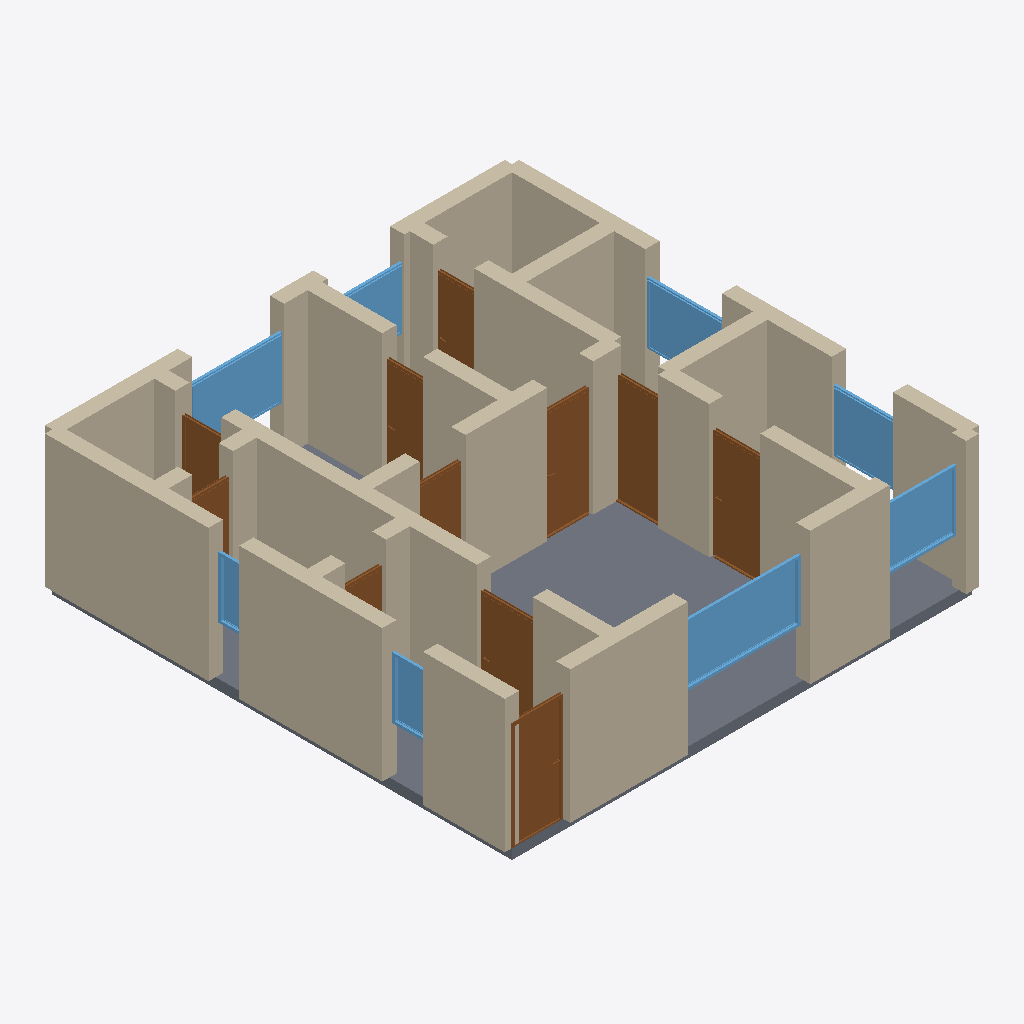
Isometric view of an IFC building model (IFC-SPF (STEP), schema IFC4, length unit metre), seen from the south-west, elements coloured by IFC class: 35 walls (beige), 11 doors (brown), 8 windows (light blue), 1 slab (grey).
Extent 9.3 m × 9.3 m × 2.8 m (x, y, z). Storeys (1): Ground Floor at 0.00 m. Elements (55): 35 IfcWall, 11 IfcDoor, 8 IfcWindow, 1 IfcSlab.

HEADER;
FILE_DESCRIPTION(('ViewDefinition[DesignTransferView]'),'2;1');
FILE_NAME('/dev/null','2026-05-05T14:48:54+05:30',(''),(''),'IfcOpenShell 0.8.5','IfcOpenShell 0.8.5','Nobody');
FILE_SCHEMA(('IFC4'));
ENDSEC;
DATA;
#1=IFCPROJECT('1mmoObHQHDHO8h9cUqlSXf',$,'A Köln Lindenthal 3-Zimmer Nachkriegsbau apartment — typical',$,$,$,$,(#10),#5);
#12=IFCSITE('11w401xIr8nOwJ58159dT6',$,'Site',$,$,$,$,$,$,$,$,$,$,$);
#13=IFCBUILDING('3vqpHSfaTCHQl4iggpC7r0',$,'Building',$,$,$,$,$,$,$,$,$);
#16=IFCBUILDINGSTOREY('2Yow0rAEb6x8UWLGTenTXn',$,'Ground Floor',$,$,#22,$,$,$,$);
#2404=IFCSLAB('13OxHYTrH7nAXyFH1AbG0i',$,'Floor',$,$,#2421,#2416,$,.FLOOR.);
#222=IFCWALL('3oF0FycLn6sAME16Qnoro9',$,'Exterior Wall',$,$,#243,#238,$,$);
#244=IFCWALL('1ZMAcyKon87gOlanx_ZBXM',$,'Exterior Wall',$,$,#265,#260,$,$);
#23=IFCWALL('2UE1VM7bb3wuCeSGaz$03n',$,'Exterior Wall',$,$,#45,#39,$,$);
#266=IFCWALL('1i_jTOk$H8cOHOQEetQMwp',$,'Exterior Wall',$,$,#287,#282,$,$);
#46=IFCWALL('10dStskp170RjUliNhssYk',$,'Exterior Wall',$,$,#67,#62,$,$);
#684=IFCWALL('3ypKkcMrP879h$Isi62g98',$,'Interior Wall',$,$,#705,#700,$,$);
#134=IFCWALL('0XNHzlhZjDVvTBOYjrrNps',$,'Exterior Wall',$,$,#155,#150,$,$);
#596=IFCWALL('2JugsWh5zAgvhlmhbCRIk3',$,'Interior Wall',$,$,#617,#612,$,$);
#112=IFCWALL('1L_zlgCX11awv08LtzWra7',$,'Exterior Wall',$,$,#133,#128,$,$);
#398=IFCWALL('27fnhb1EnCBv_n$nJRDpol',$,'Interior Wall',$,$,#419,#414,$,$);
#310=IFCWALL('1aGZPvVOvB791IrwXtDaYV',$,'Interior Wall',$,$,#331,#326,$,$);
#420=IFCWALL('087WKIjRHFgfLB3_s1eerL',$,'Interior Wall',$,$,#441,#436,$,$);
#156=IFCWALL('24nU0vnDrFE98zCAZlNyxe',$,'Exterior Wall',$,$,#177,#172,$,$);
#1729=IFCWINDOW('0GAJBXCUr0su0Oh_KBIcvZ',$,'Window',$,$,#1783,#1778,$,1.2,2.4,$,$,$);
#574=IFCWALL('2rD4jzqnv06wL48_scV90S',$,'Interior Wall',$,$,#595,#590,$,$);
#376=IFCWALL('0IFzALCprDwx_2bddf_gkU',$,'Interior Wall',$,$,#397,#392,$,$);
#530=IFCWALL('0M$7HfkCD6MhpU39Gq1YV5',$,'Interior Wall',$,$,#551,#546,$,$);
#200=IFCWALL('3t4UM6O99Dvvv6pRt$9nud',$,'Exterior Wall',$,$,#221,#216,$,$);
#90=IFCWALL('1ChFjwz2PFTPlVRQlXDNrG',$,'Exterior Wall',$,$,#111,#106,$,$);
#794=IFCDOOR('2a3nYzTGX04OGmxhEdxY5n',$,'Door',$,$,#878,#873,$,2.1,1.0,$,$,$);
#1219=IFCDOOR('2EYwvITIH0DuzWSSSdbVrk',$,'Door',$,$,#1303,#1298,$,2.1,1.0,$,$,$);
#552=IFCWALL('22O0j7QS95xwVtw5F5QCA2',$,'Interior Wall',$,$,#573,#568,$,$);
#662=IFCWALL('2n52cRDxXC1vVFk6kkhIWM',$,'Interior Wall',$,$,#683,#678,$,$);
#1949=IFCWINDOW('0aG27O6u95ggmeeE_CtTIL',$,'Window',$,$,#2003,#1998,$,1.2,1.8,$,$,$);
#1474=IFCDOOR('0RBkwkr81BeOlPKFCluILq',$,'Door',$,$,#1558,#1553,$,2.1,0.9,$,$,$);
#464=IFCWALL('18b$u_F2f7HBksUO_POfj2',$,'Interior Wall',$,$,#485,#480,$,$);
#1304=IFCDOOR('1591v$akT0ivTJydNYr_RO',$,'Door',$,$,#1388,#1383,$,2.1,1.5,$,$,$);
#178=IFCWALL('1vuZMGqRbBpPLD0D_KHMpU',$,'Exterior Wall',$,$,#199,#194,$,$);
#1784=IFCWINDOW('1ypQCLh2HEj97Dii_BRtmI',$,'Window',$,$,#1838,#1833,$,1.2,1.5,$,$,$);
#486=IFCWALL('0JLu9oBIL5bAeb6MKizkfs',$,'Interior Wall',$,$,#507,#502,$,$);
#879=IFCDOOR('1RN5ojMt55LheHryGIa1PF',$,'Door',$,$,#963,#958,$,2.1,1.1,$,$,$);
#288=IFCWALL('2URvLXHtnEt9NaLNnTNtEp',$,'Interior Wall',$,$,#309,#304,$,$);
#1839=IFCWINDOW('0Qss9fruD7kwZdKm4_Rizf',$,'Window',$,$,#1893,#1888,$,1.2,1.2,$,$,$);
#772=IFCWALL('3FTe3qBVP9v9bnPhxw2WFn',$,'Interior Wall',$,$,#793,#788,$,$);
#68=IFCWALL('2fFMGw9$H628p4EvvXD4sG',$,'Exterior Wall',$,$,#89,#84,$,$);
#1894=IFCWINDOW('2LqTJZWRHA6fhLu9rwVuae',$,'Window',$,$,#1948,#1943,$,1.2,1.5,$,$,$);
#618=IFCWALL('3SqMERxNPAEuQUMAzsH6tD',$,'Interior Wall',$,$,#639,#634,$,$);
#332=IFCWALL('0lH9NMLDXAaPPcwmrB55Aq',$,'Interior Wall',$,$,#353,#348,$,$);
#750=IFCWALL('0lXd0A9855$BgUPGi0TXew',$,'Interior Wall',$,$,#771,#766,$,$);
#1559=IFCDOOR('2QOeqzooPDaOE$5JyQe1tC',$,'Door',$,$,#1643,#1638,$,2.1,0.8,$,$,$);
#706=IFCWALL('3KppofN9j5CuFGi_Bainui',$,'Interior Wall',$,$,#727,#722,$,$);
#1644=IFCDOOR('3hClke0Gz1jgP9hrhKo6R5',$,'Door',$,$,#1728,#1723,$,2.1,0.8,$,$,$);
#508=IFCWALL('0t1ICqTDr3X9W5X3GZGtUK',$,'Interior Wall',$,$,#529,#524,$,$);
#1389=IFCDOOR('2T0EJorT9D9vvXzpGsihhq',$,'Door',$,$,#1473,#1468,$,2.1,0.9,$,$,$);
#2114=IFCWINDOW('3rIXb1QNPDsu2vXLqvQFXH',$,'Window',$,$,#2168,#2163,$,1.2,0.8,$,$,$);
#1134=IFCDOOR('38EQTgwbj5l9$aSIUL0hLA',$,'Door',$,$,#1218,#1213,$,2.1,0.9,$,$,$);
#442=IFCWALL('07YEQ4EEn5IgwOH8JkGNoJ',$,'Interior Wall',$,$,#463,#458,$,$);
#2004=IFCWINDOW('1HirMrhL9FAwLfivTqzBh6',$,'Window',$,$,#2058,#2053,$,1.2,1.5,$,$,$);
#2059=IFCWINDOW('2790qBrAX7TeHrAEjeIVN6',$,'Window',$,$,#2113,#2108,$,1.2,0.6,$,$,$);
#1049=IFCDOOR('13f02h2kX23wlgX$gD$R5k',$,'Door',$,$,#1133,#1128,$,2.1,0.8,$,$,$);
#964=IFCDOOR('2ttEMUN9T9FfSaKgmtVqun',$,'Door',$,$,#1048,#1043,$,2.1,0.8,$,$,$);
#640=IFCWALL('3_e5Peij5FV8GgcFABSTcC',$,'Interior Wall',$,$,#661,#656,$,$);
#354=IFCWALL('2P4Dor0wPDABxva4NuNH3X',$,'Interior Wall',$,$,#375,#370,$,$);
#728=IFCWALL('3SaniXOV15a8Aymj2eCSJB',$,'Interior Wall',$,$,#749,#744,$,$);
ENDSEC;
